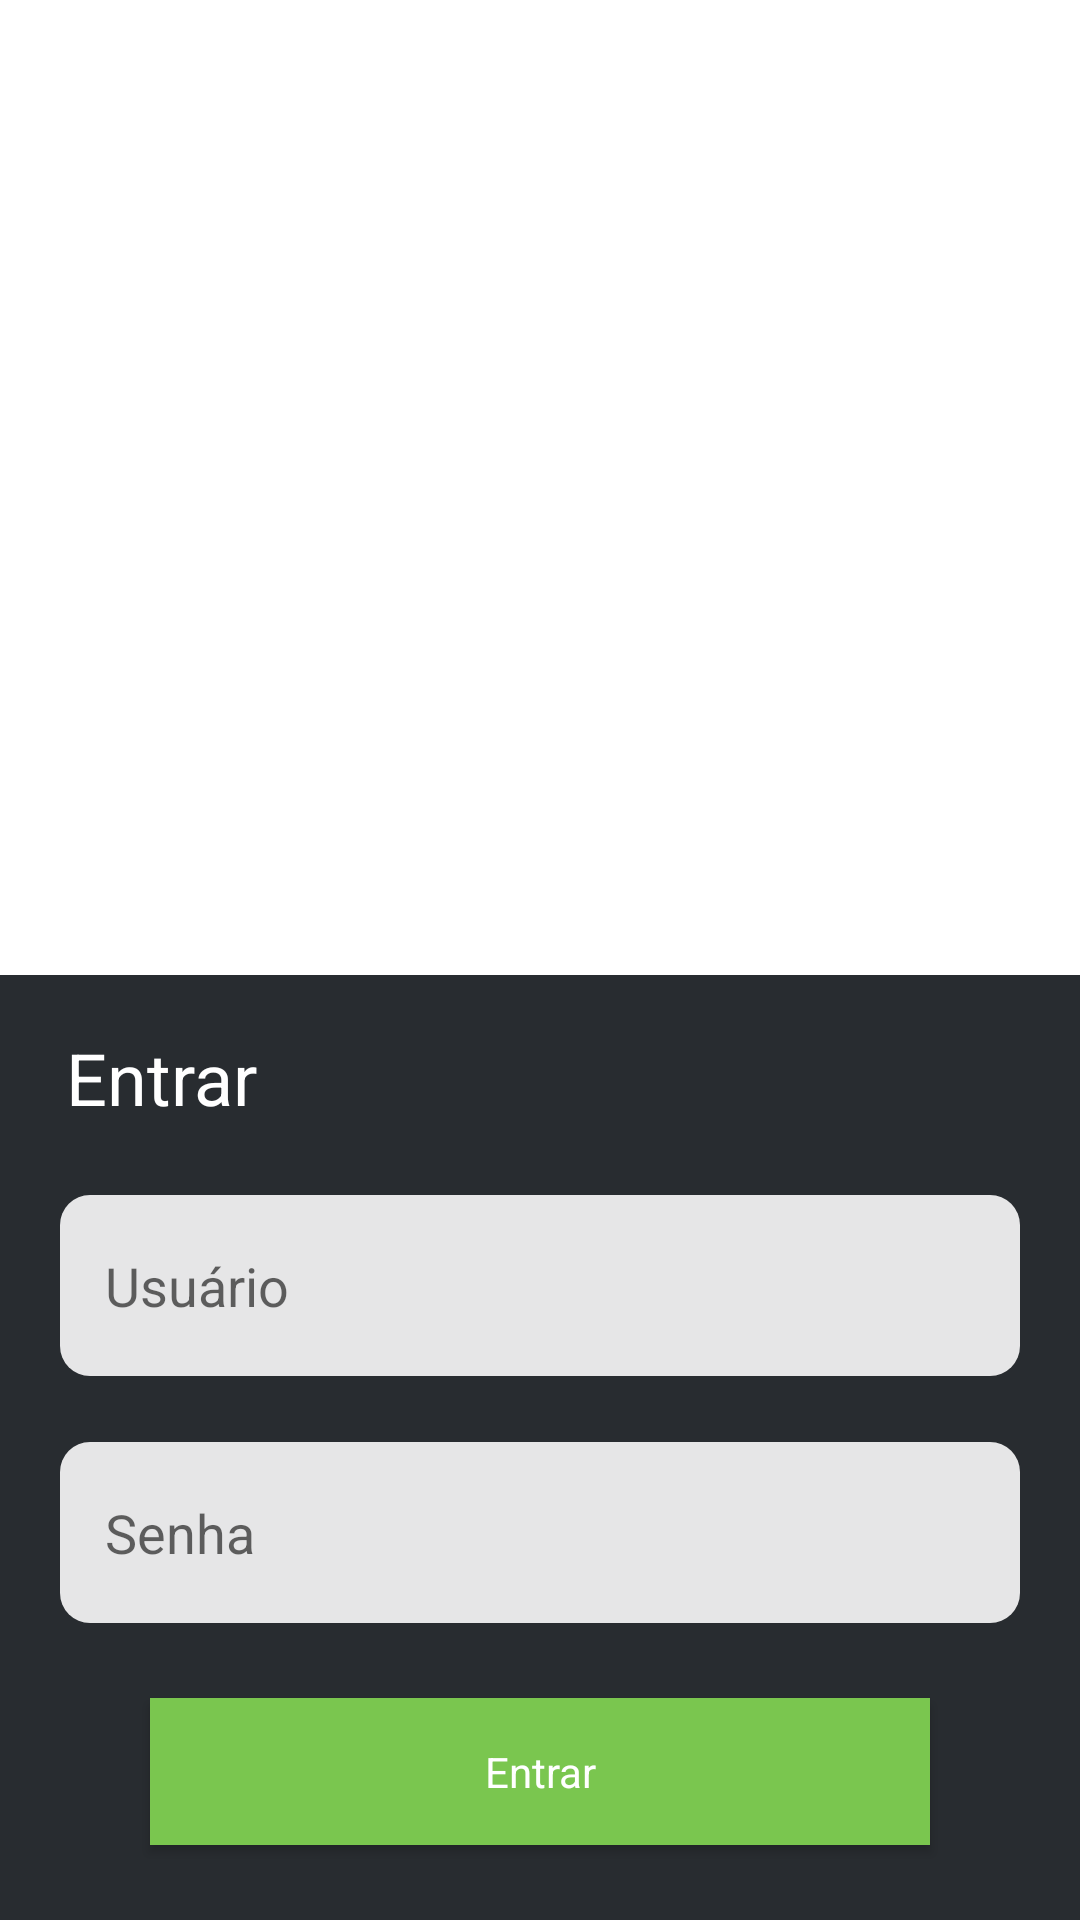

Write the Android layout XML for this screen, with the resource values it uses.
<!-- AndroidManifest.xml: application theme Theme.HotPizza -->
<!-- res/layout/fragment_login.xml -->
<?xml version="1.0" encoding="utf-8"?>
<FrameLayout xmlns:android="http://schemas.android.com/apk/res/android"
    xmlns:app="http://schemas.android.com/apk/res-auto"
    xmlns:tools="http://schemas.android.com/tools"
    android:layout_width="match_parent"
    android:layout_height="match_parent"
    android:background="@color/card"
    tools:context=".ui.LoginFragment">

    <androidx.constraintlayout.widget.ConstraintLayout
        android:layout_width="match_parent"
        android:layout_height="match_parent">

        <ImageView
            android:id="@+id/imageView"
            android:layout_width="match_parent"
            android:layout_height="325dp"
            android:background="@color/white"
            android:scaleType="centerInside"
            android:src="@drawable/splash_logo"
            app:layout_constraintEnd_toEndOf="parent"
            app:layout_constraintStart_toStartOf="parent"
            app:layout_constraintTop_toTopOf="parent" />

        <TextView
            android:id="@+id/textView2"
            android:layout_width="match_parent"
            android:layout_height="wrap_content"
            android:paddingHorizontal="22dp"
            android:paddingVertical="18dp"
            android:text="Entrar"
            android:textColor="@color/white"
            android:textSize="24sp"
            app:layout_constraintEnd_toEndOf="parent"
            app:layout_constraintStart_toStartOf="parent"
            app:layout_constraintTop_toBottomOf="@+id/imageView" />

        <EditText
            android:id="@+id/editText_user"
            android:layout_width="match_parent"
            android:layout_height="wrap_content"
            android:inputType="text"
            android:layout_marginHorizontal="20dp"
            android:layout_marginVertical="5dp"
            android:background="@drawable/radius_input"
            android:hint="@string/usuario"
            android:paddingHorizontal="15dp"
            android:paddingVertical="18dp"
            app:layout_constraintTop_toBottomOf="@+id/textView2" />

        <EditText
            android:id="@+id/editText_password"
            android:layout_width="match_parent"
            android:layout_height="wrap_content"
            android:layout_marginHorizontal="20dp"
            android:layout_marginVertical="22dp"
            android:inputType="textPassword"
            android:background="@drawable/radius_input"
            android:hint="@string/senha"
            android:paddingHorizontal="15dp"
            android:paddingVertical="18dp"
            app:layout_constraintEnd_toEndOf="parent"
            app:layout_constraintStart_toStartOf="parent"
            app:layout_constraintTop_toBottomOf="@+id/editText_user" />

        <Button
            android:id="@+id/buttonLogin"
            android:layout_width="match_parent"
            android:layout_height="wrap_content"
            android:layout_marginHorizontal="50dp"
            android:text="@string/entrar"
            android:paddingVertical="15dp"
            style="@style/StyleButton"
            app:layout_constraintBottom_toBottomOf="parent"
            app:layout_constraintTop_toBottomOf="@+id/editText_password" />

    </androidx.constraintlayout.widget.ConstraintLayout>
</FrameLayout>
<!-- resources referenced by this layout -->
<resources>
  <color name="card">#282C30</color>
  <color name="white">#ffffff</color>
  <!-- drawable radius_input (drawable) -->
  <?xml version="1.0" encoding="utf-8"?>
  <shape xmlns:android="http://schemas.android.com/apk/res/android">
      <corners
          android:radius="10dp"/>
      <solid
          android:color="@color/background_input"
          android:paddingLeft="10dp"
          android:paddingTop="10dp" />
  </shape>
  <!-- drawable splash_logo (drawable) -->
  <?xml version="1.0" encoding="utf-8"?>
  <layer-list xmlns:android="http://schemas.android.com/apk/res/android">
      <item android:drawable="@color/white"/>
  
      <item>
          <bitmap
              android:gravity="center"
              android:src="@drawable/logo" />
      </item>
  </layer-list>
  <string name="entrar">Entrar</string>
  <string name="senha">Senha</string>
  <string name="usuario">Usuário</string>
  <style name="StyleButton" parent="Theme.MaterialComponents.DayNight.NoActionBar">
          <item name="android:textColor">@color/white</item>
          <item name="android:background">@color/green</item>
      </style>
  <style name="Theme.HotPizza" parent="Theme.MaterialComponents.DayNight.NoActionBar">
          
          <item name="colorPrimary">@color/purple_500</item>
          <item name="colorPrimaryVariant">@color/purple_700</item>
          <item name="colorOnPrimary">@color/black</item>
          
          <item name="colorSecondary">@color/teal_200</item>
          <item name="colorSecondaryVariant">@color/teal_700</item>
          <item name="colorOnSecondary">@color/black</item>
          <item name="colorAccent">@color/card</item>
          
          <item name="android:statusBarColor" tools:targetApi="l">?attr/colorPrimaryVariant</item>
          
      </style>
  <color name="background_input">#E6E6E7</color>
  <color name="green">#7AC64F</color>
  <color name="purple_500">#FF6200EE</color>
  <color name="purple_700">#FF3700B3</color>
  <color name="black">#181818</color>
  <color name="teal_200">#FF03DAC5</color>
  <color name="teal_700">#FF018786</color>
</resources>
